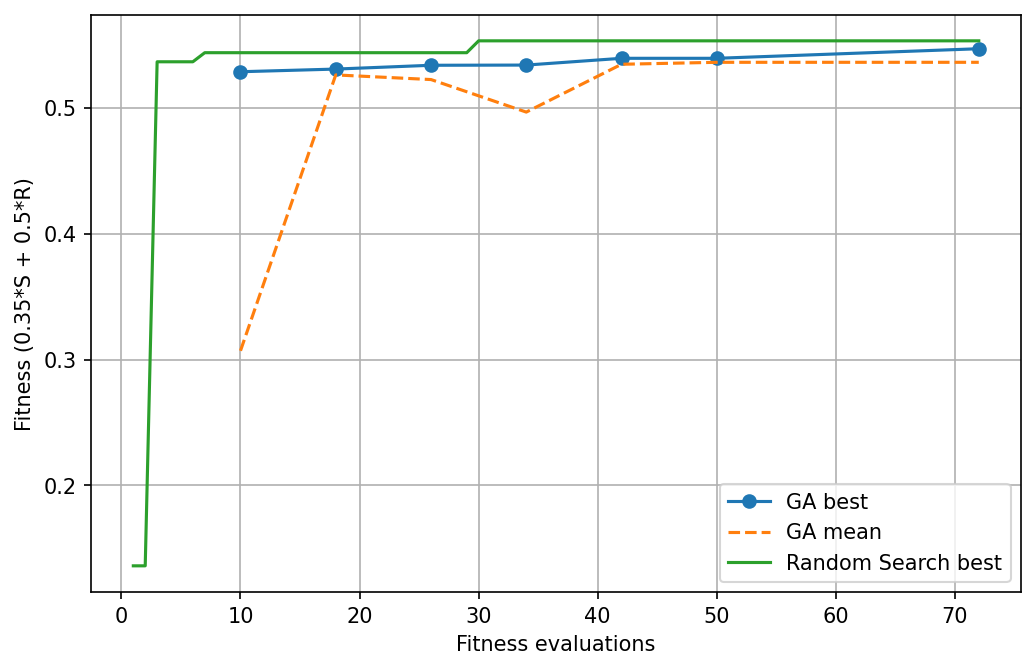

Values plotted in this chart, from the file beside it:
step, evals, ga_best, ga_mean, random_best, mut_rate
0, 10, 0.5287, 0.3069, 0.5439, 0.2
1, 18, 0.5308, 0.5262, 0.5439, 0.16
2, 26, 0.5339, 0.5225, 0.5439, 0.128
3, 34, 0.534, 0.4967, 0.5533, 0.102
4, 42, 0.5394, 0.5347, 0.5533, 0.082
5, 50, 0.5394, 0.5362, 0.5533, 0.123
6, 72, 0.547, 0.5362, 0.5533, 0.123
